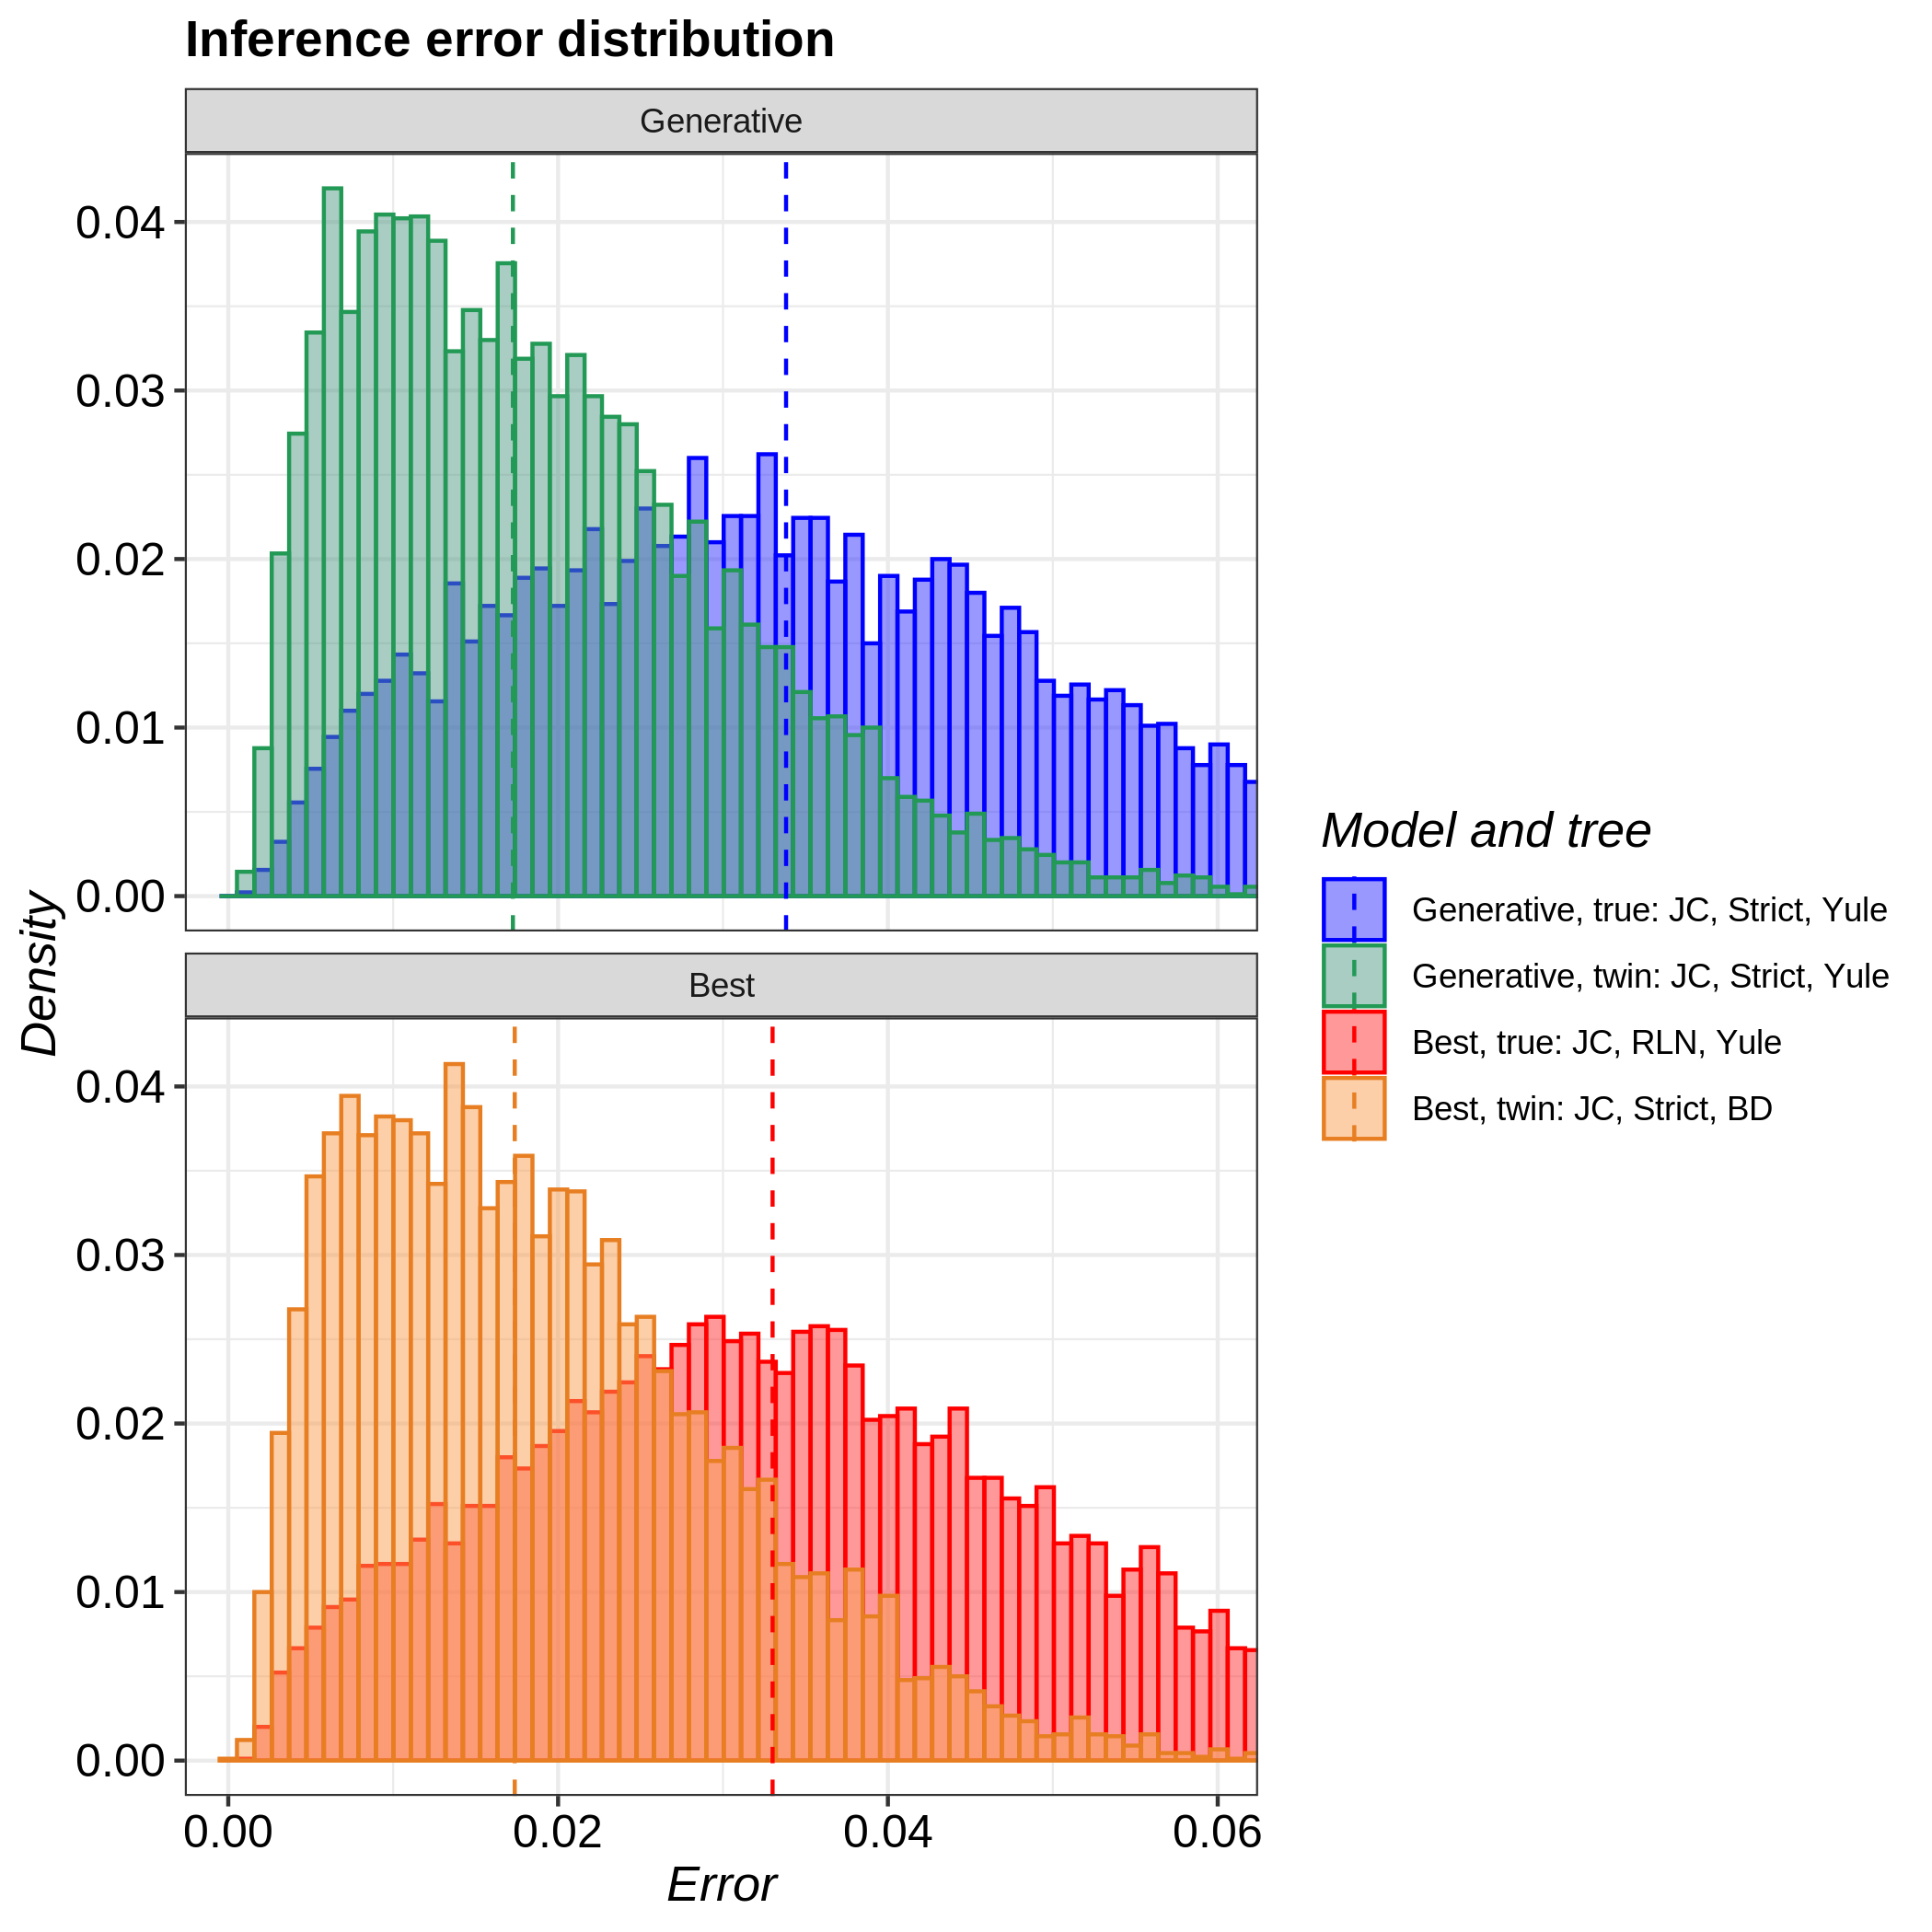

Source data for this figure (header and first rows):
tree, inference_model, inference_model_weight, site_model, clock_model, tree_prior, error_1, error_2, error_3, error_4, error_5, error_6, error_7, error_8, error_9, error_10, error_11, error_12, error_13, error_14, error_15, error_16, error_17, error_18
true, generative, NA, JC69, strict, yule, 0.02689, 0.03093, 0.03978, 0.01382, 0.02539, 0.03398, 0.04504, 0.08445, 0.04585, 0.03627, 0.0506, 0.03948, 0.02139, 0.0373, 0.03472, 0.01618, 0.03884, 0.0467
true, candidate, 0.849, JC69, relaxed_log_normal, yule, 0.04219, 0.0364, 0.02313, 0.07067, 0.01901, 0.01162, 0.0357, 0.02706, 0.04668, 0.03351, 0.07376, 0.04164, 0.1147, 0.13, 0.03637, 0.05311, 0.01463, 0.04556
twin, generative, NA, JC69, strict, yule, 0.01195, 0.01292, 0.01626, 0.01403, 0.01808, 0.006805, 0.01502, 0.01754, 0.005427, 0.005322, 0.03027, 0.007991, 0.04288, 0.02584, 0.02088, 0.009831, 0.01686, 0.008454
twin, candidate, 0.7935, JC69, strict, birth_death, 0.06261, 0.009015, 0.03295, 0.01632, 0.01734, 0.003636, 0.02437, 0.006465, 0.008976, 0.005828, 0.007671, 0.007024, 0.001699, 0.01947, 0.03596, 0.03842, 0.04016, 0.02395
